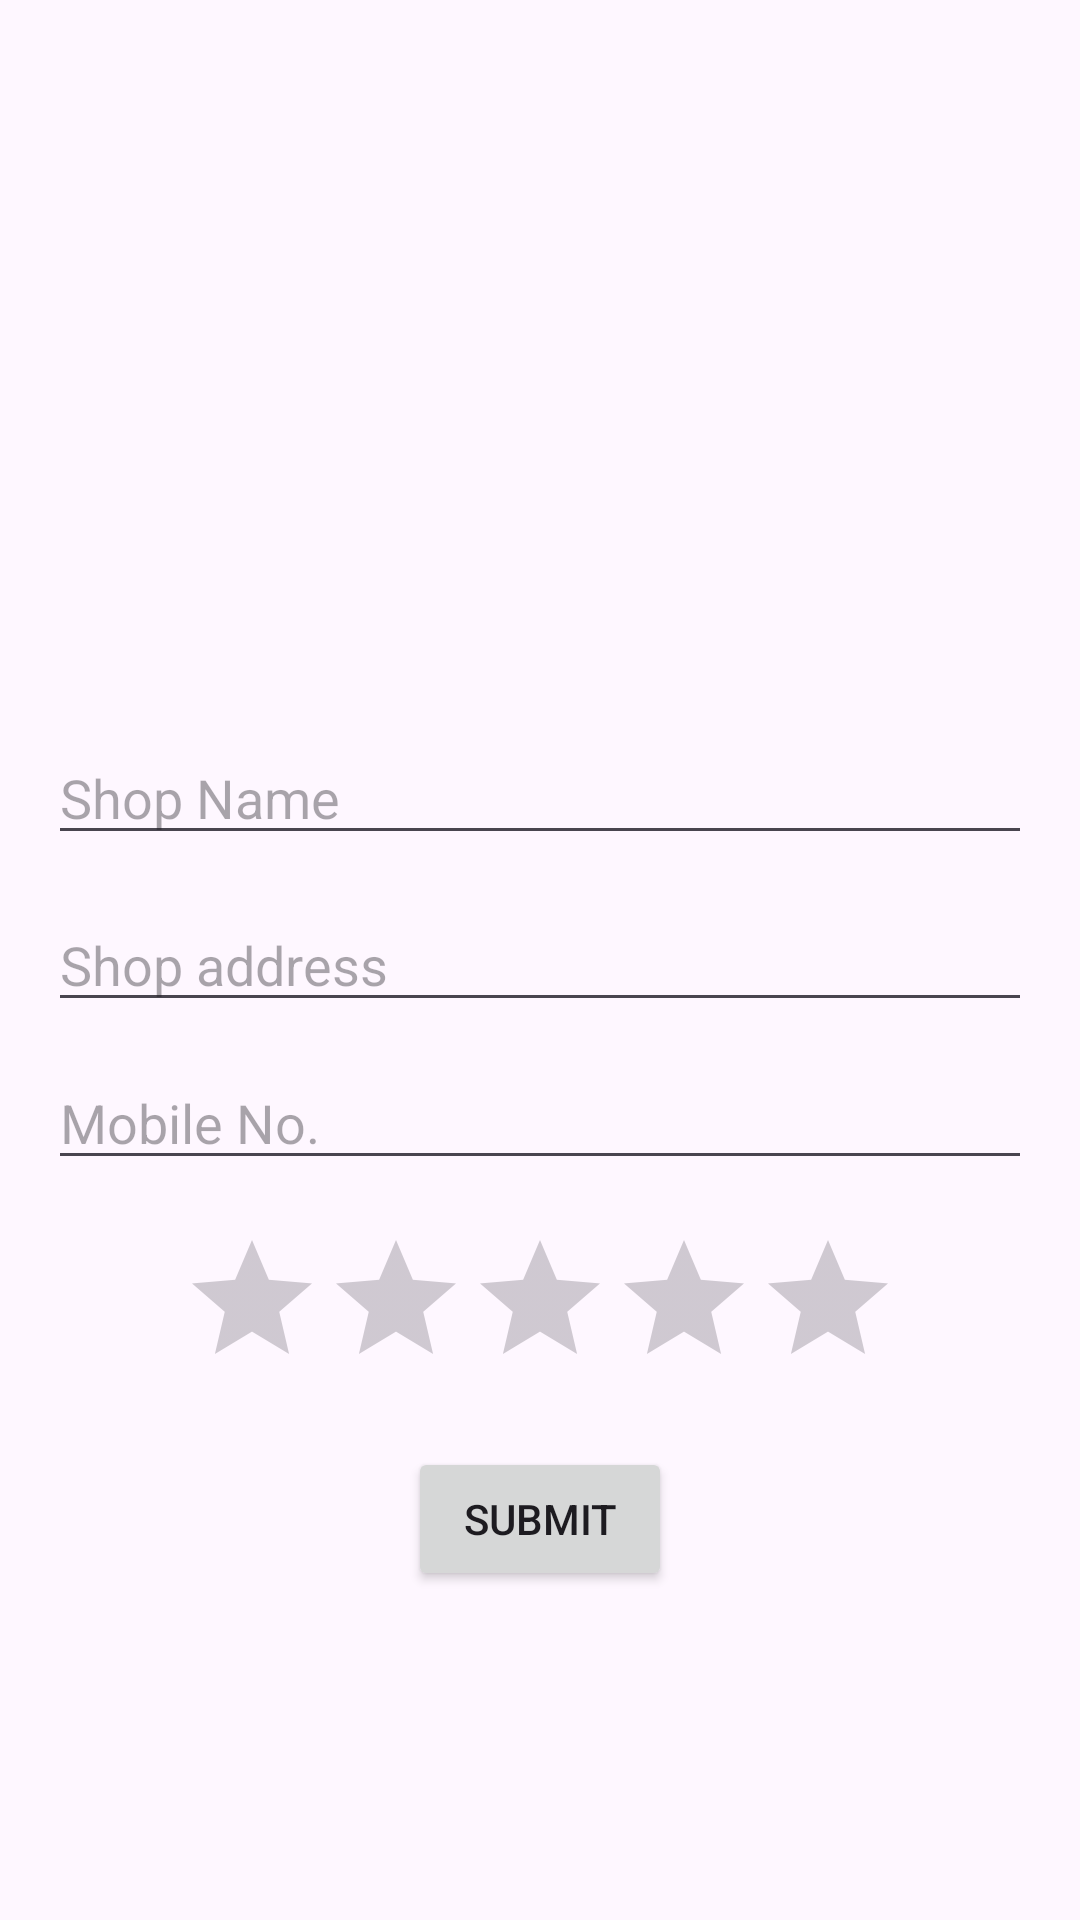

Layout XML and referenced resources for this Android screen:
<!-- AndroidManifest.xml: application theme Theme.VehicleCareApp -->
<!-- res/layout/activity_admin_enter_detail.xml -->
<?xml version="1.0" encoding="utf-8"?>
<androidx.constraintlayout.widget.ConstraintLayout xmlns:android="http://schemas.android.com/apk/res/android"
    xmlns:app="http://schemas.android.com/apk/res-auto"
    android:layout_width="match_parent"
    android:layout_height="match_parent">

    <ImageView
        android:id="@+id/shopImage"
        android:layout_width="200dp"
        android:layout_height="200dp"
        android:layout_margin="16dp"
        android:contentDescription="Shop Image"
        android:scaleType="centerCrop"
        app:layout_constraintBottom_toBottomOf="parent"
        app:layout_constraintEnd_toEndOf="parent"
        app:layout_constraintHorizontal_bias="0.497"
        app:layout_constraintStart_toStartOf="parent"
        app:layout_constraintTop_toTopOf="parent"
        app:layout_constraintVertical_bias="0.056" />

    <EditText
        android:id="@+id/shopName"
        android:layout_width="0dp"
        android:layout_height="wrap_content"
        android:layout_margin="16dp"
        android:hint="Shop Name"
        app:layout_constraintBottom_toBottomOf="parent"
        app:layout_constraintEnd_toEndOf="parent"
        app:layout_constraintHorizontal_bias="0.0"
        app:layout_constraintStart_toStartOf="parent"
        app:layout_constraintTop_toTopOf="parent"
        app:layout_constraintVertical_bias="0.402" />

    <EditText
        android:id="@+id/shopaddress"
        android:layout_width="0dp"
        android:layout_height="wrap_content"
        android:layout_margin="16dp"
        android:hint="Shop address"
        app:layout_constraintBottom_toBottomOf="parent"
        app:layout_constraintEnd_toEndOf="parent"
        app:layout_constraintStart_toStartOf="parent"
        app:layout_constraintTop_toTopOf="parent" />

    <EditText
        android:id="@+id/shopmobile"
        android:layout_width="0dp"
        android:layout_height="wrap_content"
        android:layout_margin="16dp"
        android:hint="Mobile No."
        app:layout_constraintBottom_toBottomOf="parent"
        app:layout_constraintEnd_toEndOf="parent"
        app:layout_constraintHorizontal_bias="0.843"
        app:layout_constraintStart_toStartOf="parent"
        app:layout_constraintTop_toTopOf="parent"
        app:layout_constraintVertical_bias="0.593" />

    <RatingBar
        android:id="@+id/ratingBar"
        android:layout_width="wrap_content"
        android:layout_height="wrap_content"
        app:layout_constraintTop_toBottomOf="@+id/shopmobile"
        app:layout_constraintStart_toStartOf="parent"
        app:layout_constraintEnd_toEndOf="parent"
        android:layout_marginTop="16dp"
        android:numStars="5"
        android:stepSize="1"/>

    <Button
        android:id="@+id/submitButton"
        android:layout_width="wrap_content"
        android:layout_height="wrap_content"
        android:text="Submit"
        app:layout_constraintTop_toBottomOf="@+id/ratingBar"
        app:layout_constraintStart_toStartOf="parent"
        app:layout_constraintEnd_toEndOf="parent"
        android:layout_marginTop="16dp"/>

</androidx.constraintlayout.widget.ConstraintLayout>
<!-- resources referenced by this layout -->
<resources>
  <style name="Theme.VehicleCareApp" parent="Base.Theme.VehicleCareApp" />
  <style name="Base.Theme.VehicleCareApp" parent="Theme.Material3.DayNight.NoActionBar">
          
          
      </style>
</resources>
